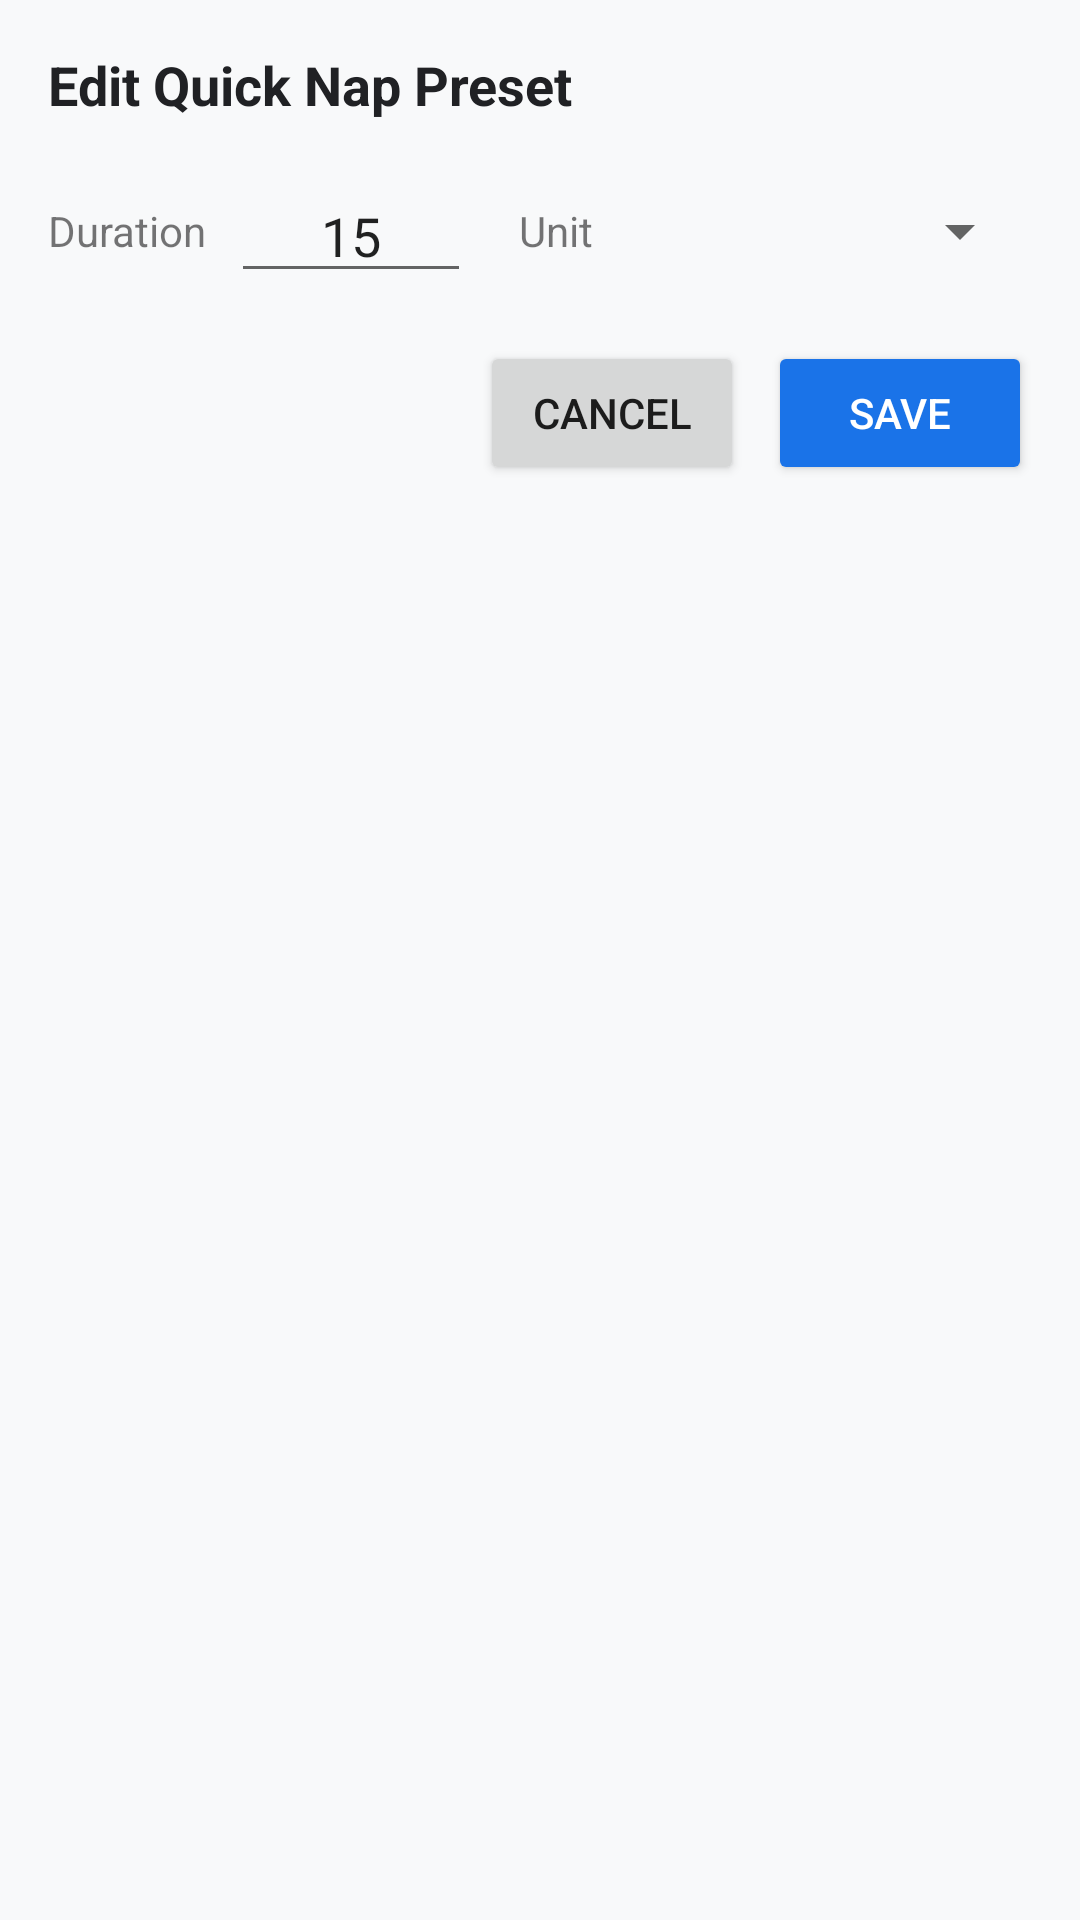

This screen was rendered from an Android layout file. Write that file and the resources it references.
<!-- AndroidManifest.xml: application theme Theme.AlarmApp -->
<!-- res/layout/dialog_nap_edit.xml -->
<?xml version="1.0" encoding="utf-8"?>
<LinearLayout xmlns:android="http://schemas.android.com/apk/res/android"
    android:layout_width="match_parent"
    android:layout_height="wrap_content"
    android:orientation="vertical"
    android:padding="16dp">

    <TextView
        android:id="@+id/tv_nap_edit_title"
        android:layout_width="match_parent"
        android:layout_height="wrap_content"
        android:text="@string/nap_edit_title"
        android:textSize="18sp"
        android:textStyle="bold"
        android:textColor="@color/text_primary"
        android:layout_marginBottom="16dp" />

    <LinearLayout
        android:layout_width="match_parent"
        android:layout_height="wrap_content"
        android:orientation="horizontal"
        android:gravity="center_vertical"
        android:layout_marginBottom="16dp">

        <TextView
            android:layout_width="wrap_content"
            android:layout_height="wrap_content"
            android:text="@string/duration"
            android:textSize="14sp"
            android:layout_marginEnd="8dp" />

        <EditText
            android:id="@+id/et_nap_duration"
            android:layout_width="80dp"
            android:layout_height="wrap_content"
            android:inputType="number"
            android:text="15"
            android:gravity="center" />

        <TextView
            android:layout_width="wrap_content"
            android:layout_height="wrap_content"
            android:text="@string/unit"
            android:textSize="14sp"
            android:layout_marginStart="16dp"
            android:layout_marginEnd="8dp" />

        <Spinner
            android:id="@+id/sp_nap_unit"
            android:layout_width="0dp"
            android:layout_height="wrap_content"
            android:layout_weight="1" />
    </LinearLayout>

    <LinearLayout
        android:layout_width="match_parent"
        android:layout_height="wrap_content"
        android:orientation="horizontal"
        android:gravity="end">

        <Button
            android:id="@+id/btn_cancel_nap_edit"
            android:layout_width="wrap_content"
            android:layout_height="wrap_content"
            android:text="@string/cancel"
            android:layout_marginEnd="8dp" />

        <Button
            android:id="@+id/btn_save_nap_edit"
            android:layout_width="wrap_content"
            android:layout_height="wrap_content"
            android:text="@string/save"
            android:backgroundTint="@color/primary"
            android:textColor="#FFFFFF" />
    </LinearLayout>

</LinearLayout>
<!-- resources referenced by this layout -->
<resources>
  <color name="primary">#1A73E8</color>
  <color name="text_primary">#202124</color>
  <string name="cancel">Cancel</string>
  <string name="duration">Duration</string>
  <string name="nap_edit_title">Edit Quick Nap Preset</string>
  <string name="save">Save</string>
  <string name="unit">Unit</string>
  <style name="Theme.AlarmApp" parent="android:Theme.Material.Light.NoActionBar">
          <item name="android:colorPrimary">@color/primary</item>
          <item name="android:colorPrimaryDark">@color/primary_dark</item>
          <item name="android:colorAccent">@color/accent</item>
          <item name="android:windowBackground">@color/background</item>
      </style>
  <color name="primary_dark">#0D47A1</color>
  <color name="accent">#FF5722</color>
  <color name="background">#F8F9FA</color>
</resources>
